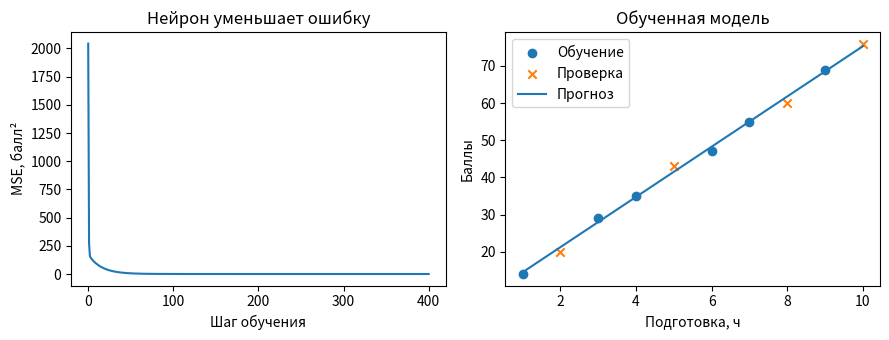

Write Python code to recreate this figure.
"""Один нейрон с линейным выходом: учим прогноз балла по часам подготовки."""
import os
import numpy as np
import matplotlib.pyplot as plt

LEARNING_RATE = 0.3  # Измени шаг обучения, например на 0.05.
EPOCHS = 400         # Измени число шагов, например на 40.
LANGUAGE = os.environ.get("IMLEARNING_LANG", "ru")


def text(ru, kk):
    return kk if LANGUAGE == "kk" else ru


# Учебные вымышленные наблюдения. Четыре строки отложены до обучения.
hours = np.arange(1, 11, dtype=float)
scores = np.array([14, 20, 29, 35, 43, 47, 55, 60, 69, 76])
is_test = np.array([False, True, False, False, True, False, False, True, False, True])
x_train, y_train = hours[~is_test] / 10, scores[~is_test]
x_test, y_test = hours[is_test] / 10, scores[is_test]

# Нейрон: прогноз = вес × вход + смещение. Деление на 10 — смена единиц.
weight, bias = 0.0, 0.0
losses = []
for epoch in range(EPOCHS + 1):
    error = weight * x_train + bias - y_train
    losses.append(np.mean(error ** 2))
    if epoch == EPOCHS:
        break
    weight -= LEARNING_RATE * 2 * np.mean(error * x_train)
    bias -= LEARNING_RATE * 2 * np.mean(error)

predictions = weight * x_test + bias
print(text("Учебные данные: 10 занятий; один линейный нейрон, без скрытых слоёв.",
           "Оқу деректері: 10 сабақ; жасырын қабатсыз бір сызықтық нейрон."))
print(text("Обучение: 6 строк; проверка: 4 новые строки.",
           "Оқыту: 6 жол; тексеру: 4 жаңа жол."))
print(text("Ошибка обучения MSE, балл²:", "Оқыту қатесі MSE, балл²:"),
      f"{losses[0]:.1f} → {losses[-1]:.1f}")
print(text("Средняя ошибка на проверке MAE, балл:", "Тексерудегі орташа қате MAE, балл:"),
      f"{np.mean(np.abs(y_test - predictions)):.1f}")

fig, axes = plt.subplots(1, 2, figsize=(9, 3.5))
axes[0].plot(losses)
axes[0].set(xlabel=text("Шаг обучения", "Оқыту қадамы"),
            ylabel=text("MSE, балл²", "MSE, балл²"),
            title=text("Нейрон уменьшает ошибку", "Нейрон қатені азайтады"))
axes[1].scatter(hours[~is_test], y_train, label=text("Обучение", "Оқыту"))
axes[1].scatter(hours[is_test], y_test, marker="x", label=text("Проверка", "Тексеру"))
axes[1].plot(hours, weight * hours / 10 + bias, label=text("Прогноз", "Болжам"))
axes[1].set(xlabel=text("Подготовка, ч", "Дайындық, сағ"),
            ylabel=text("Баллы", "Балл"), title=text("Обученная модель", "Оқытылған модель"))
axes[1].legend()
fig.tight_layout()
plt.show()
